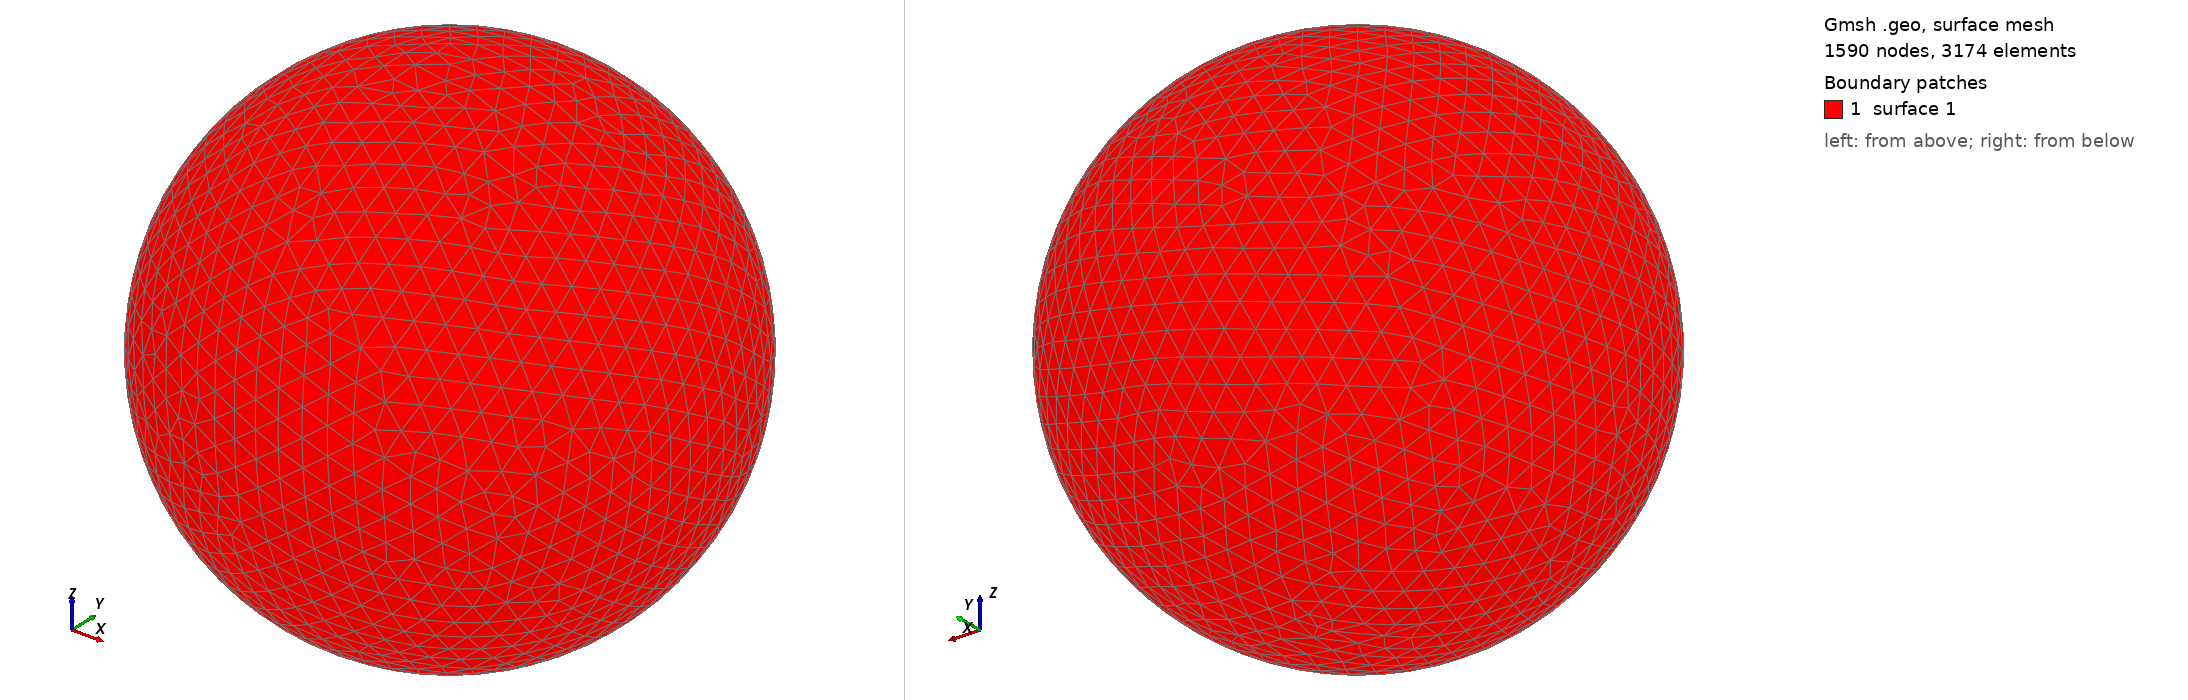

Gmsh geometry script, surface-meshed: 1590 nodes, 3174 surface elements. Boundary patches (legend numbers): 1 surface 1. Left view from above one corner, right view from below the opposite corner. The script declares no physical surfaces, so the legend lists its geometric surfaces. The drawing asked Gmsh for element sizes between 1% and 20% of the model's largest extent; the script's own settings can give other sizes.

=== shot2278.geo (drawn) ===
SetFactory("OpenCASCADE");
Point(1) = {0,0,0,0};
Sphere(1) = {0,0,0,0.34930000};
MeshSize{ PointsOf{ Surface{:}; } } = 0.034930000;
Mesh.ElementOrder=1;
Mesh.Format=39;
